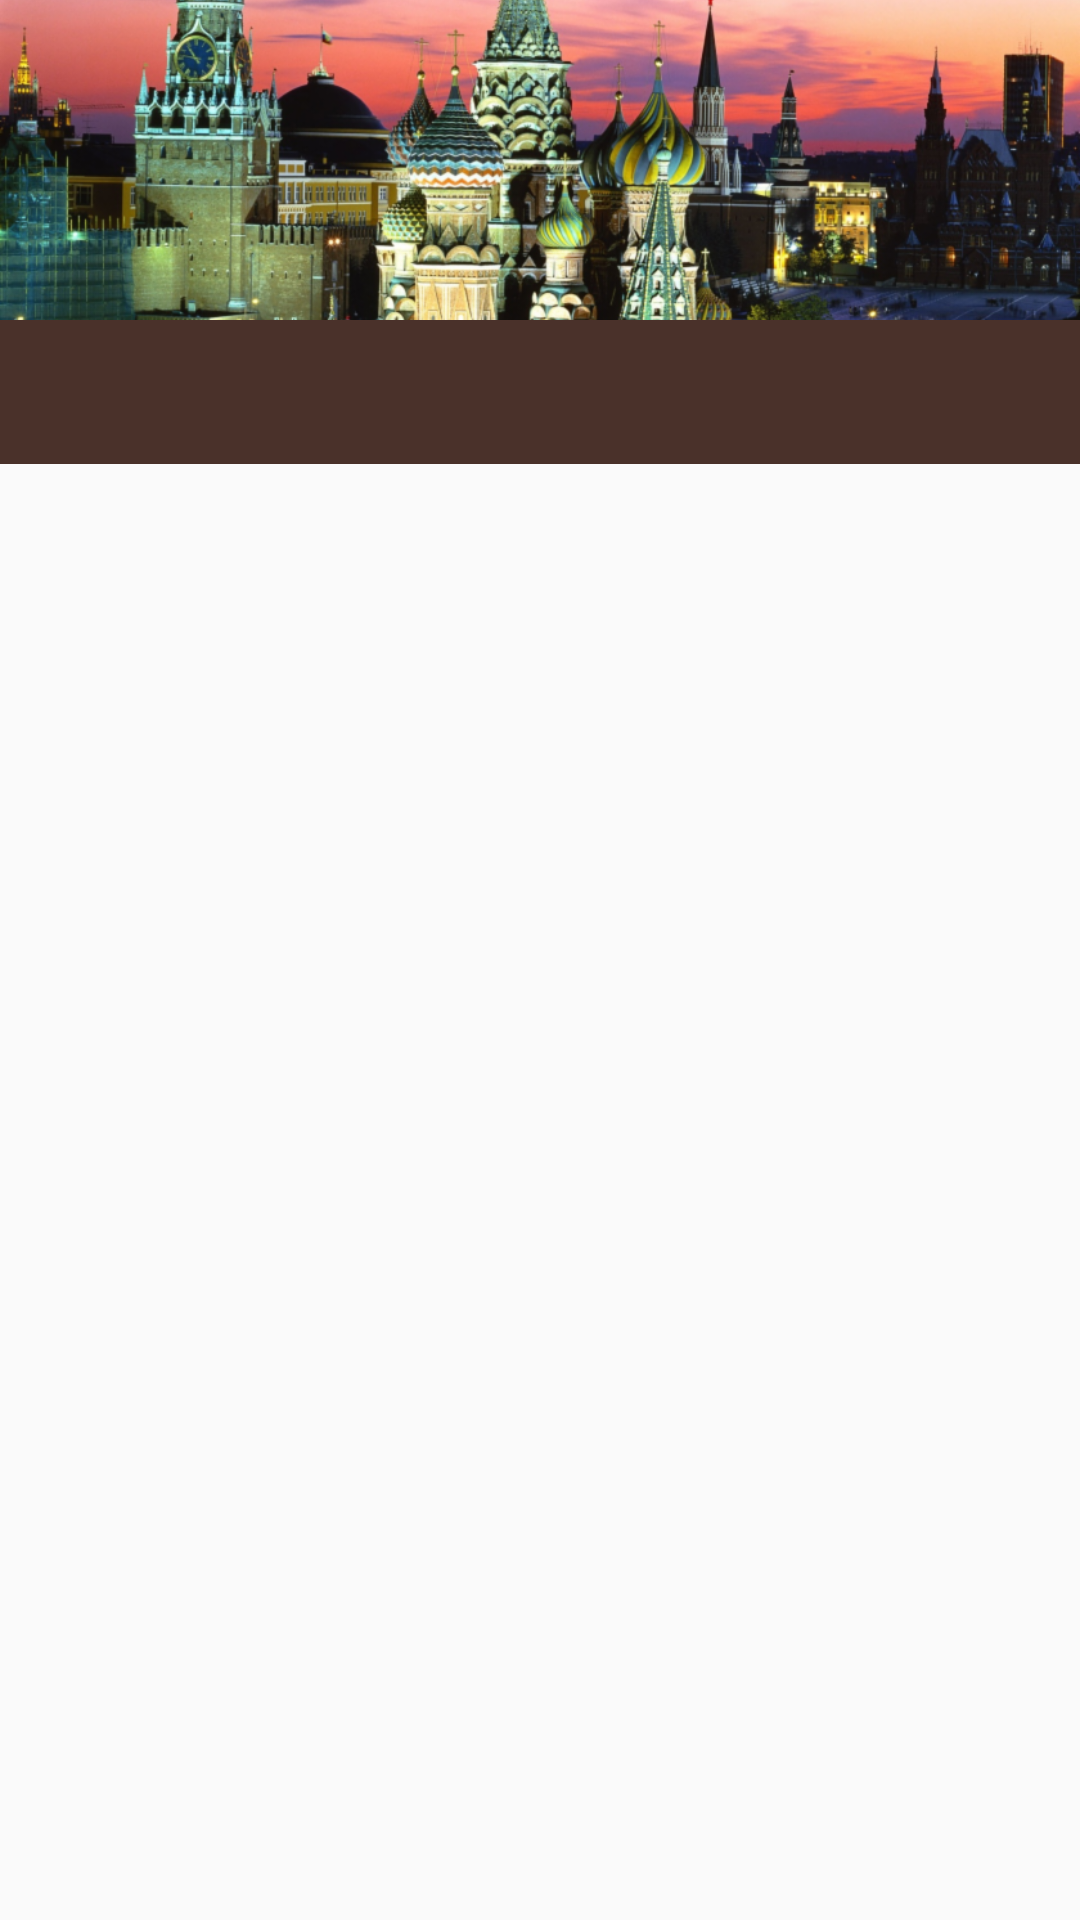

This screen was rendered from an Android layout file. Write that file and the resources it references.
<!-- AndroidManifest.xml: application theme AppTheme -->
<!-- res/layout/activity_main.xml -->
<?xml version="1.0" encoding="utf-8"?>
<LinearLayout xmlns:android="http://schemas.android.com/apk/res/android"
    xmlns:app="http://schemas.android.com/apk/res-auto"
    android:layout_width="match_parent"
    android:layout_height="match_parent"
    android:orientation="vertical">

    <ImageView
        android:layout_width="match_parent"
        android:layout_height="0dp"
        android:layout_weight="1"
        android:src="@drawable/moscow_kremlin"
        android:scaleType="centerCrop"
        />

    <LinearLayout xmlns:android="http://schemas.android.com/apk/res/android"
        xmlns:app="http://schemas.android.com/apk/res-auto"
        android:layout_width="match_parent"
        android:layout_height="0dp"
        android:layout_weight="5"
        android:orientation="vertical">

        <android.support.design.widget.TabLayout
            android:id="@+id/sliding_tabs"
            style="@style/MoscowTabLayout"
            android:layout_width="match_parent"
            android:layout_height="wrap_content"
            app:tabMode="fixed" />

        <android.support.v4.view.ViewPager
            android:id="@+id/viewpager"
            android:layout_width="match_parent"
            android:layout_height="match_parent" />

    </LinearLayout>

</LinearLayout>
<!-- resources referenced by this layout -->
<resources>
  <!-- drawable moscow_kremlin: png bitmap (drawable-hdpi, 574977 bytes) -->
  <style name="MoscowTabLayout" parent="Widget.Design.TabLayout">
          <item name="tabIndicatorColor">#FFFFFF</item>
          <item name="tabSelectedTextColor">#FFFFFF</item>
          <item name="tabTextColor">#A8A19E</item>
          <item name="android:background">#4A312A</item>
      </style>
  <style name="AppTheme" parent="Theme.AppCompat.Light.DarkActionBar">
          
          <item name="colorPrimary">@color/colorPrimary</item>
          <item name="colorPrimaryDark">@color/colorPrimaryDark</item>
          <item name="colorAccent">@color/colorAccent</item>
      </style>
  <color name="colorPrimary">#E64A19</color>
  <color name="colorPrimaryDark">#BF360C</color>
  <color name="colorAccent">#FF4081</color>
</resources>
